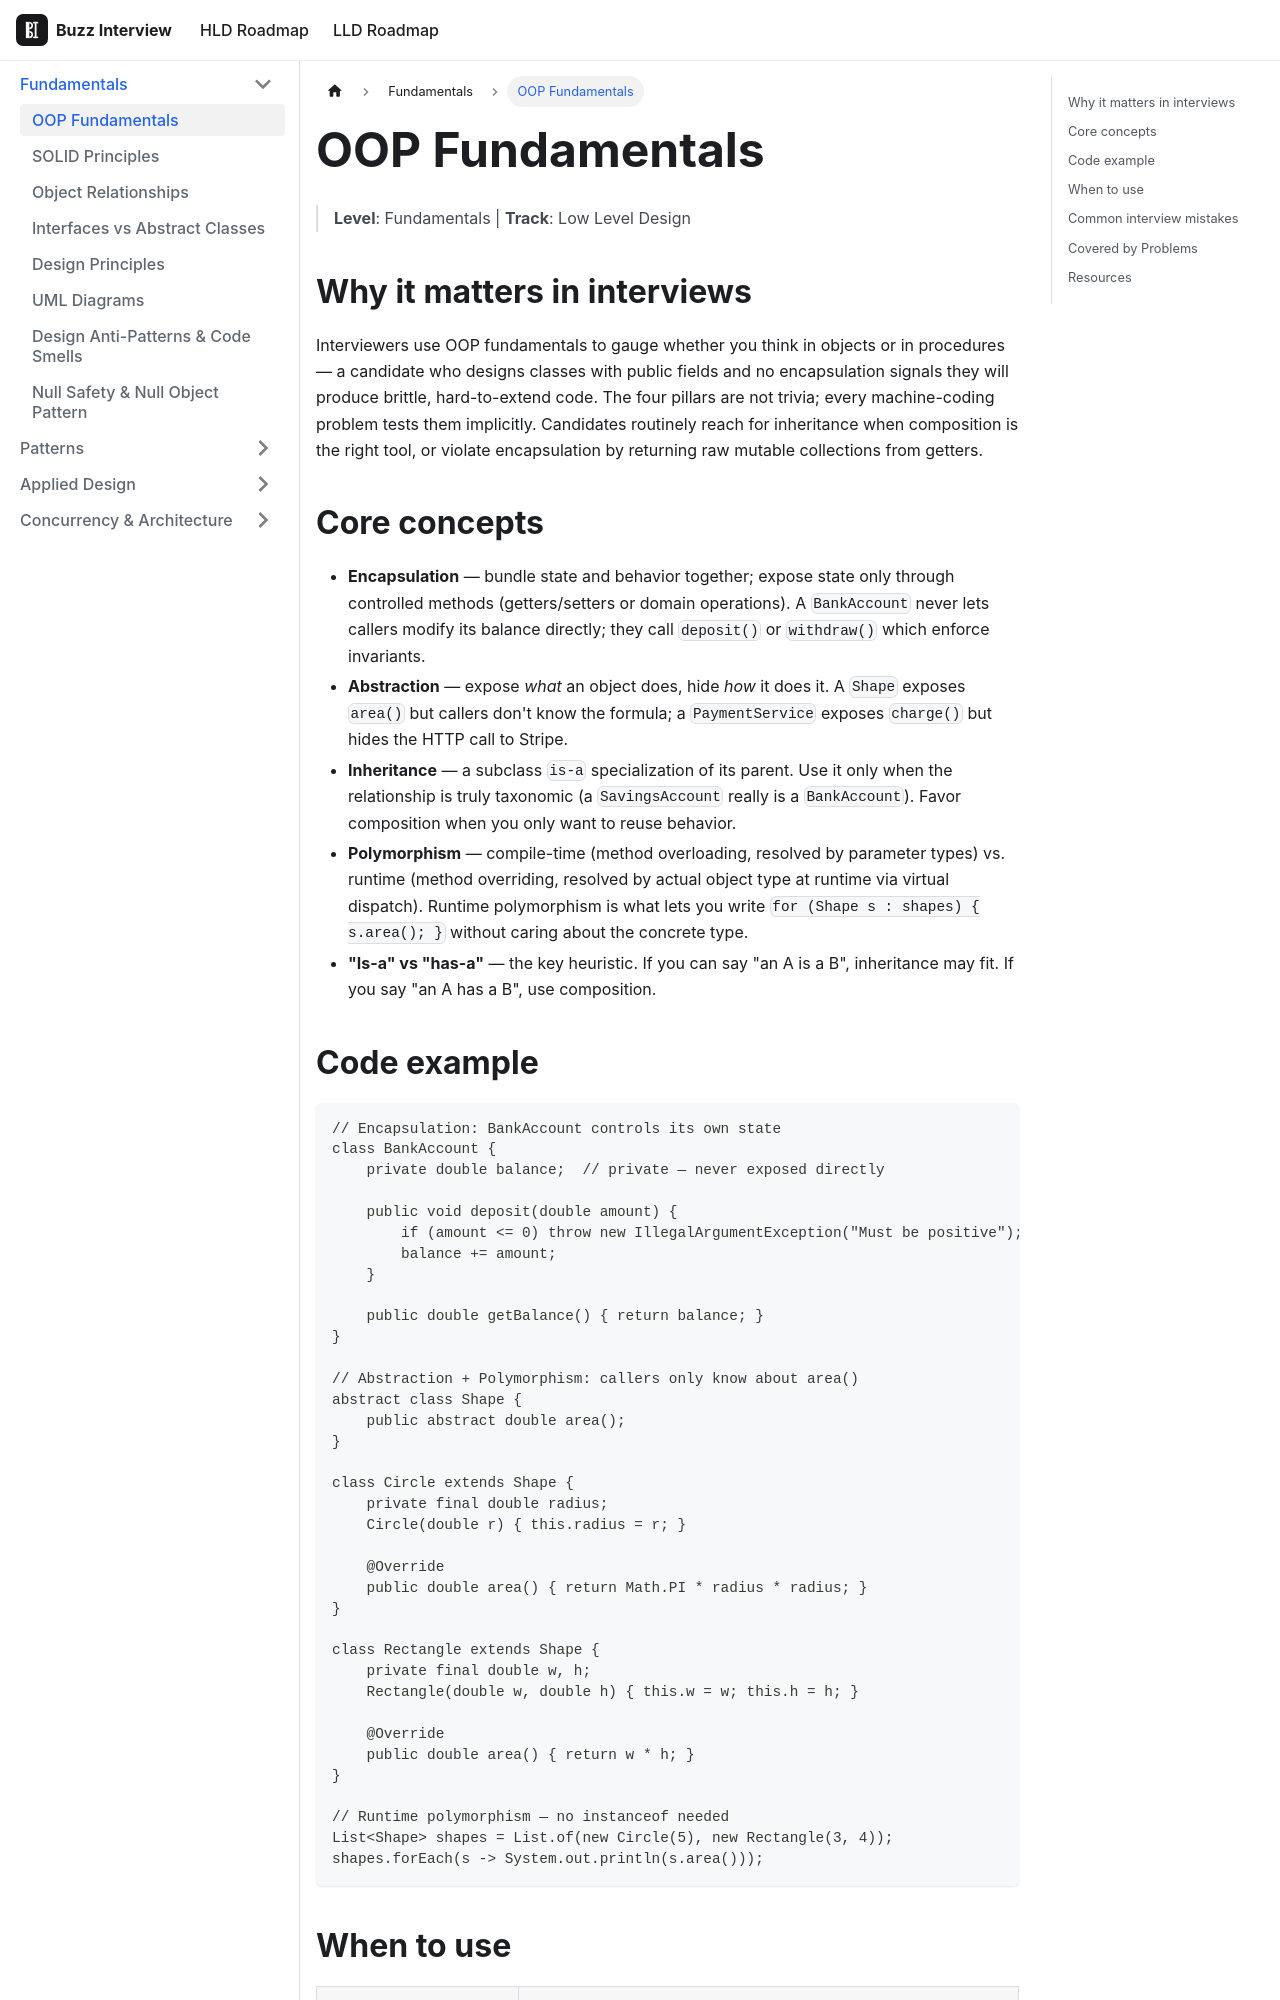

repository: VinitTomar/crack_interview · page: docs/lld/topics/oop-fundamentals.html · generator: docusaurus

---
title: OOP Fundamentals
sidebar_label: OOP Fundamentals
tags: [lld, fundamentals]
---

# OOP Fundamentals

> **Level**: Fundamentals | **Track**: Low Level Design

## Why it matters in interviews

Interviewers use OOP fundamentals to gauge whether you think in objects or in procedures — a candidate who designs classes with public fields and no encapsulation signals they will produce brittle, hard-to-extend code. The four pillars are not trivia; every machine-coding problem tests them implicitly. Candidates routinely reach for inheritance when composition is the right tool, or violate encapsulation by returning raw mutable collections from getters.

## Core concepts

- **Encapsulation** — bundle state and behavior together; expose state only through controlled methods (getters/setters or domain operations). A `BankAccount` never lets callers modify its balance directly; they call `deposit()` or `withdraw()` which enforce invariants.
- **Abstraction** — expose *what* an object does, hide *how* it does it. A `Shape` exposes `area()` but callers don't know the formula; a `PaymentService` exposes `charge()` but hides the HTTP call to Stripe.
- **Inheritance** — a subclass `is-a` specialization of its parent. Use it only when the relationship is truly taxonomic (a `SavingsAccount` really is a `BankAccount`). Favor composition when you only want to reuse behavior.
- **Polymorphism** — compile-time (method overloading, resolved by parameter types) vs. runtime (method overriding, resolved by actual object type at runtime via virtual dispatch). Runtime polymorphism is what lets you write `for (Shape s : shapes) { s.area(); }` without caring about the concrete type.
- **"Is-a" vs "has-a"** — the key heuristic. If you can say "an A is a B", inheritance may fit. If you say "an A has a B", use composition.
